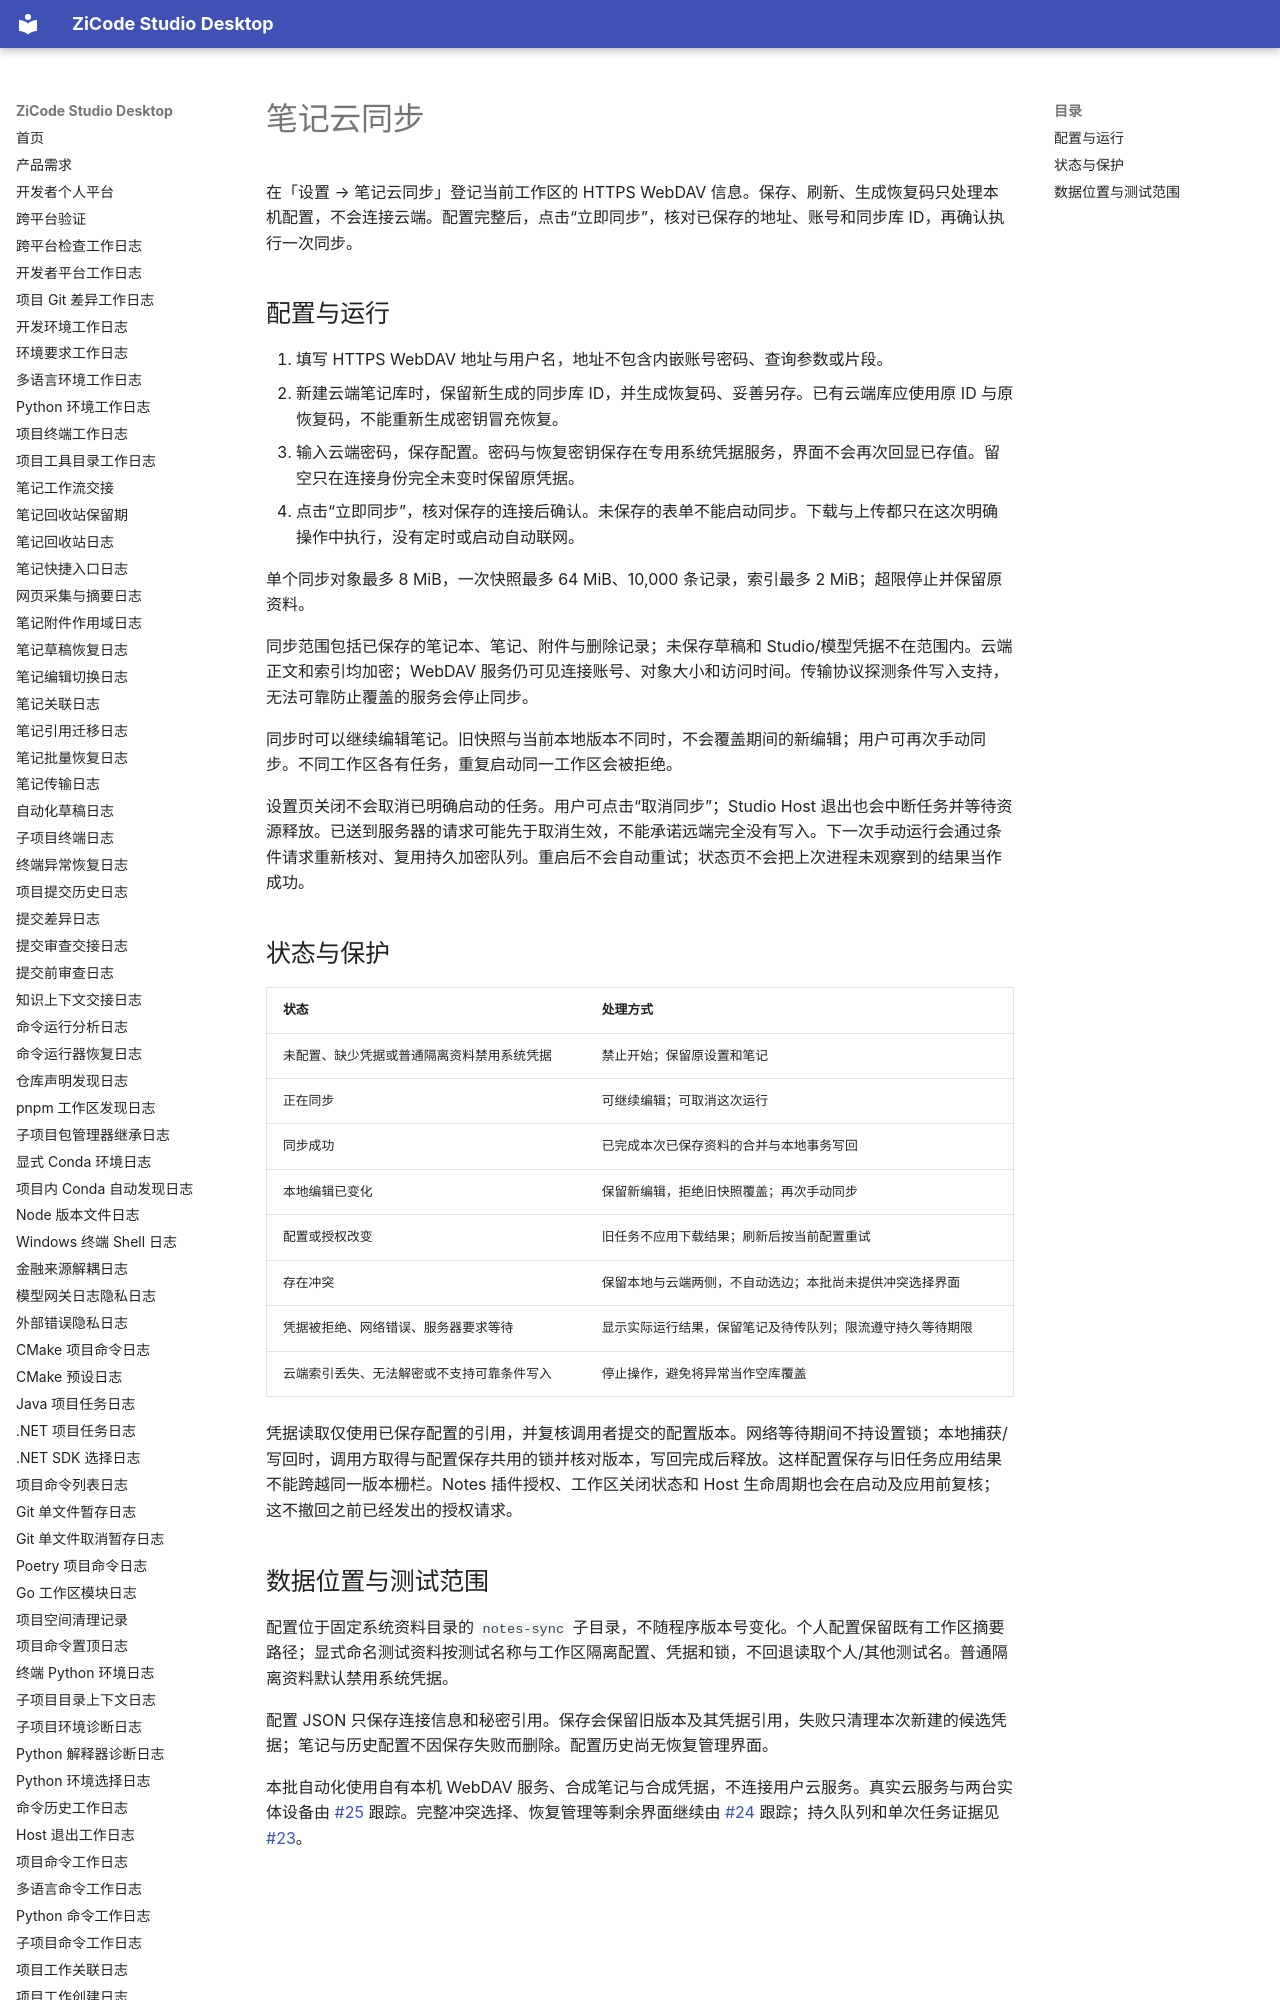

repository: ax2/zicode-studio-desktop · page: notes/cloud-sync-settings/index.html · generator: mkdocs

# 笔记云同步

在「设置 → 笔记云同步」登记当前工作区的 HTTPS WebDAV 信息。保存、刷新、生成恢复码只处理本机配置，不会连接云端。配置完整后，点击“立即同步”，核对已保存的地址、账号和同步库 ID，再确认执行一次同步。

## 配置与运行

1. 填写 HTTPS WebDAV 地址与用户名，地址不包含内嵌账号密码、查询参数或片段。
2. 新建云端笔记库时，保留新生成的同步库 ID，并生成恢复码、妥善另存。已有云端库应使用原 ID 与原恢复码，不能重新生成密钥冒充恢复。
3. 输入云端密码，保存配置。密码与恢复密钥保存在专用系统凭据服务，界面不会再次回显已存值。留空只在连接身份完全未变时保留原凭据。
4. 点击“立即同步”，核对保存的连接后确认。未保存的表单不能启动同步。下载与上传都只在这次明确操作中执行，没有定时或启动自动联网。

单个同步对象最多 8 MiB，一次快照最多 64 MiB、10,000 条记录，索引最多 2 MiB；超限停止并保留原资料。

同步范围包括已保存的笔记本、笔记、附件与删除记录；未保存草稿和 Studio/模型凭据不在范围内。云端正文和索引均加密；WebDAV 服务仍可见连接账号、对象大小和访问时间。传输协议探测条件写入支持，无法可靠防止覆盖的服务会停止同步。

同步时可以继续编辑笔记。旧快照与当前本地版本不同时，不会覆盖期间的新编辑；用户可再次手动同步。不同工作区各有任务，重复启动同一工作区会被拒绝。

设置页关闭不会取消已明确启动的任务。用户可点击“取消同步”；Studio Host 退出也会中断任务并等待资源释放。已送到服务器的请求可能先于取消生效，不能承诺远端完全没有写入。下一次手动运行会通过条件请求重新核对、复用持久加密队列。重启后不会自动重试；状态页不会把上次进程未观察到的结果当作成功。
